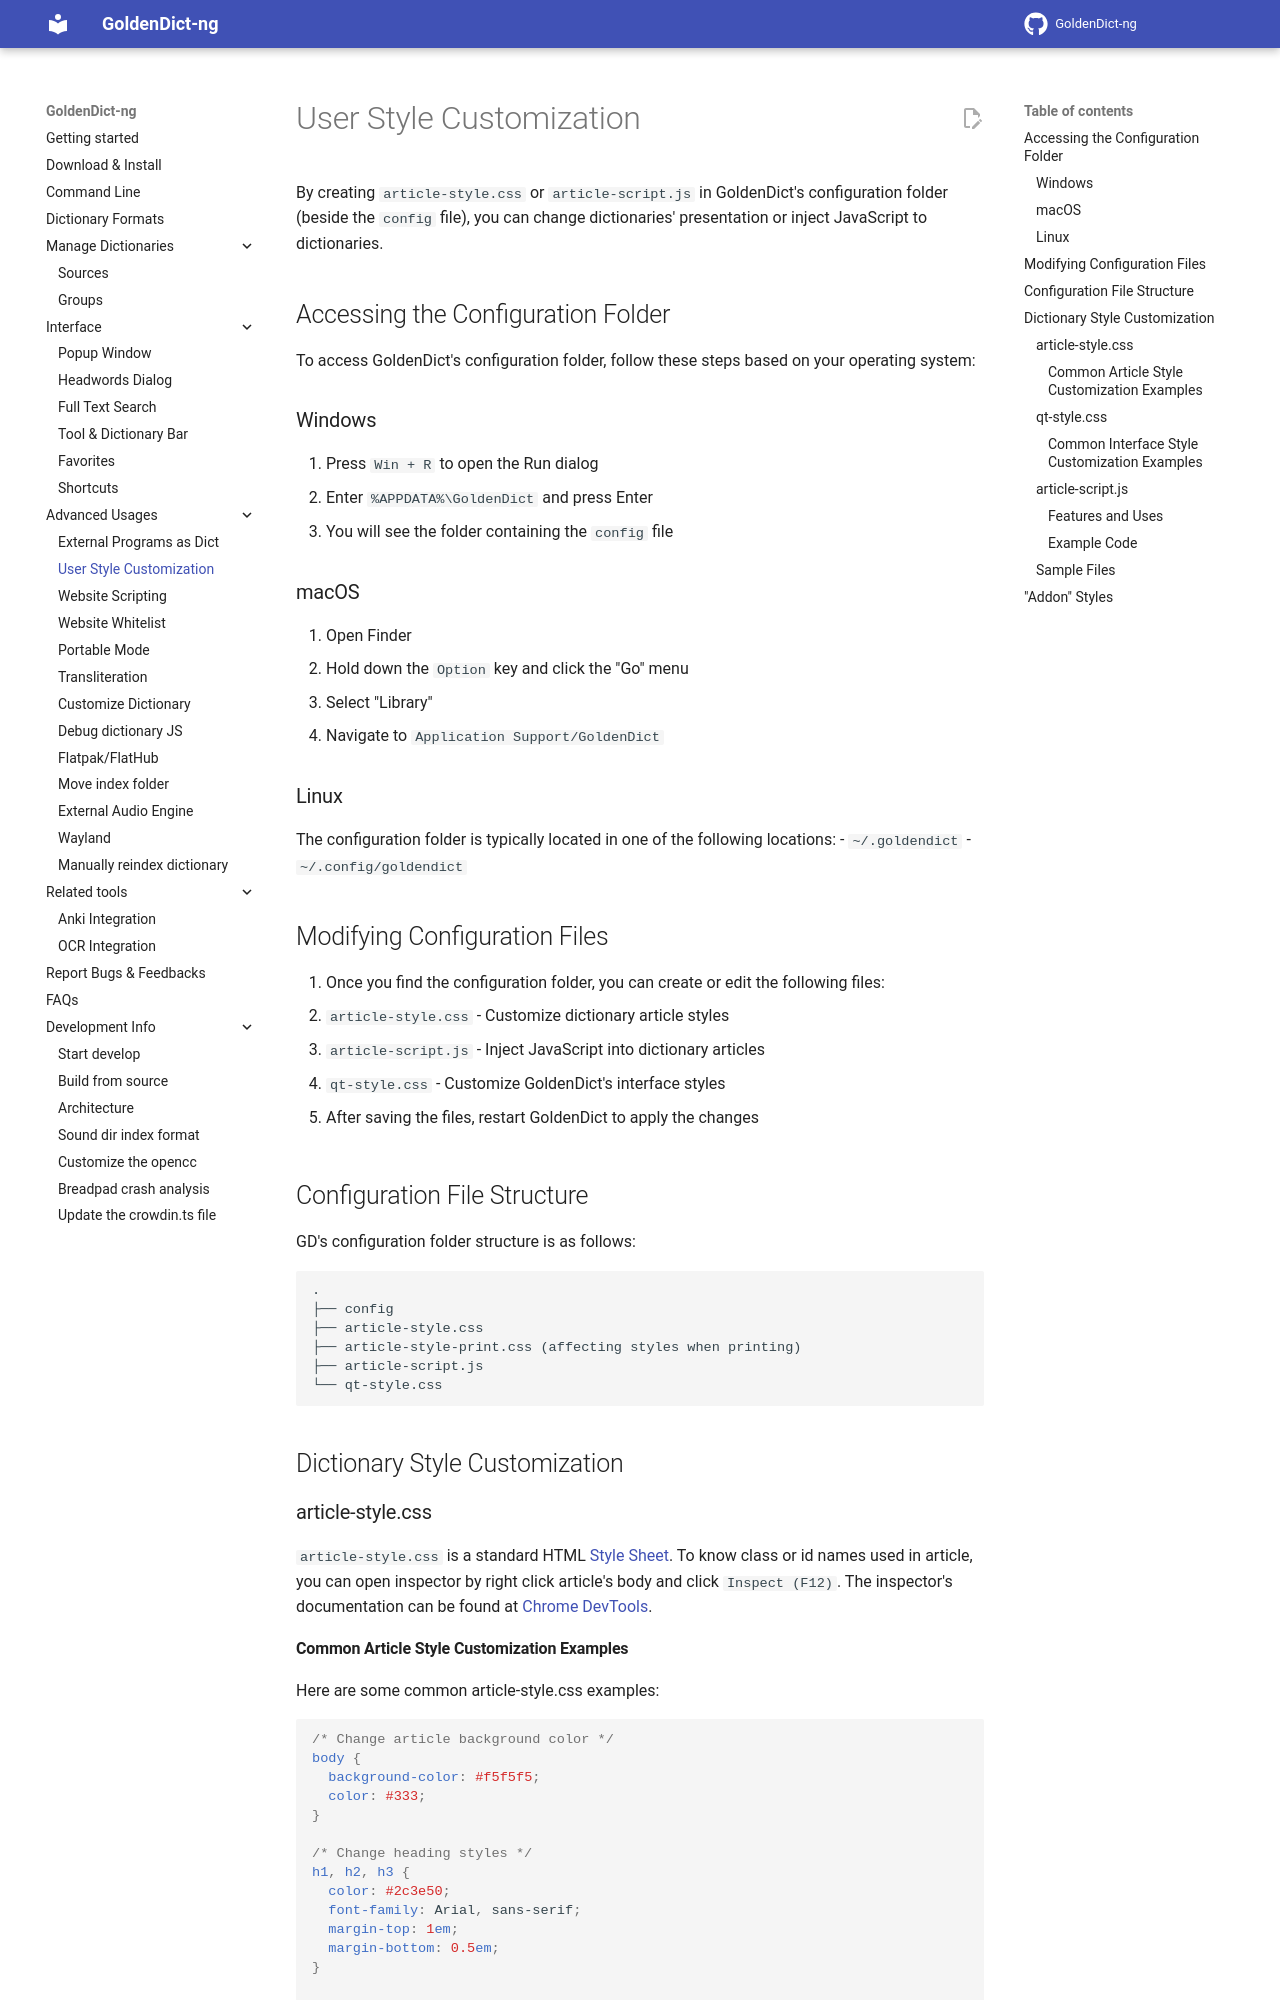

repository: xiaoyifang/goldendict-ng · page: topic_userstyle/index.html · generator: mkdocs

# User Style Customization

By creating `article-style.css` or `article-script.js` in GoldenDict's configuration folder (beside the `config` file), you can change dictionaries' presentation or inject JavaScript to dictionaries.

## Accessing the Configuration Folder

To access GoldenDict's configuration folder, follow these steps based on your operating system:

### Windows

1. Press `Win + R` to open the Run dialog
2. Enter `%APPDATA%\GoldenDict` and press Enter
3. You will see the folder containing the `config` file

### macOS

1. Open Finder
2. Hold down the `Option` key and click the "Go" menu
3. Select "Library"
4. Navigate to `Application Support/GoldenDict`

### Linux

The configuration folder is typically located in one of the following locations:
- `~/.goldendict`
- `~/.config/goldendict`

## Modifying Configuration Files

1. Once you find the configuration folder, you can create or edit the following files:
   - `article-style.css` - Customize dictionary article styles
   - `article-script.js` - Inject JavaScript into dictionary articles
   - `qt-style.css` - Customize GoldenDict's interface styles

2. After saving the files, restart GoldenDict to apply the changes

## Configuration File Structure

GD's configuration folder structure is as follows:

```
.
├── config
├── article-style.css
├── article-style-print.css (affecting styles when printing)
├── article-script.js
└── qt-style.css
```

## Dictionary Style Customization

### article-style.css

`article-style.css` is a standard HTML [Style Sheet](https://developer.mozilla.org/docs/Web/CSS). To know class or id names used in article, you can open inspector by right click article's body and click `Inspect (F12)`. The inspector's documentation can be found at [Chrome DevTools](https://developer.chrome.com/docs/devtools/).
